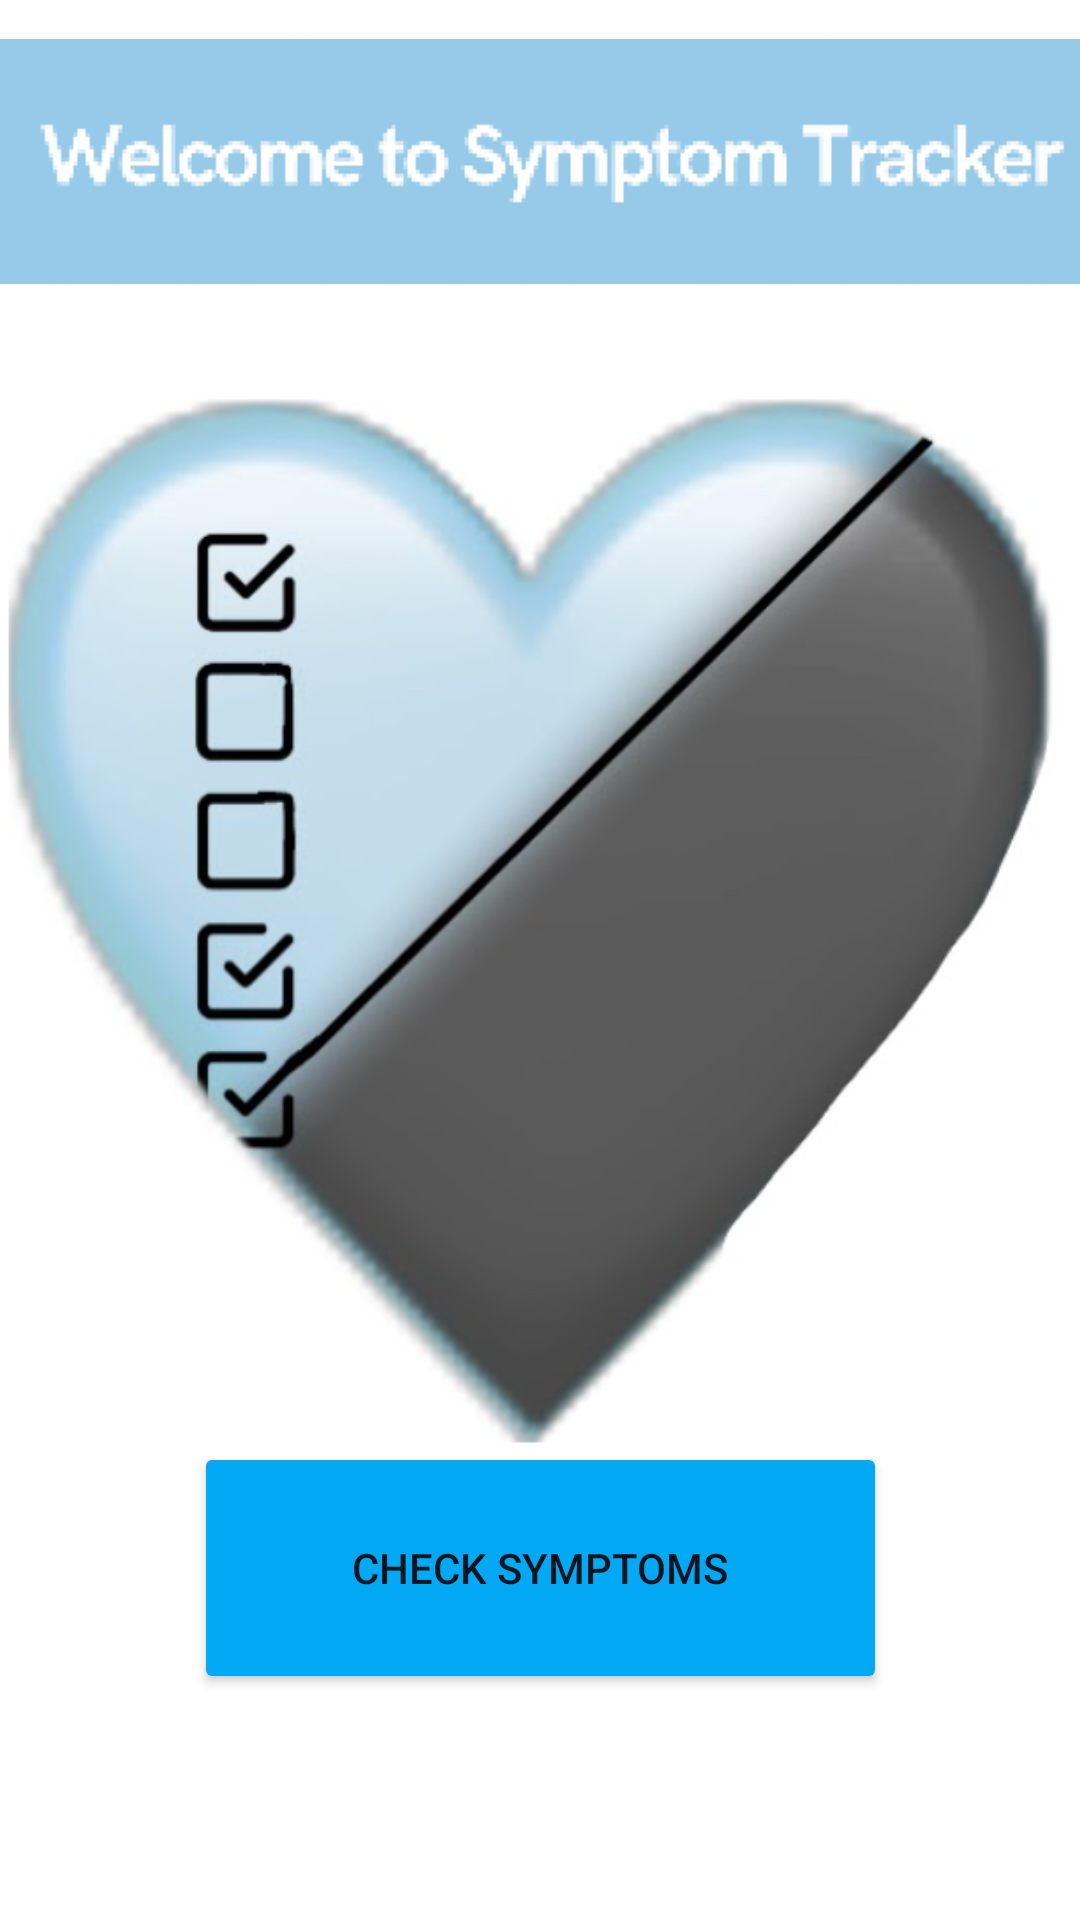

This screen was rendered from an Android layout file. Write that file and the resources it references.
<!-- AndroidManifest.xml: application theme Theme.Healthcareapp -->
<!-- res/layout/activity_main.xml -->
<?xml version="1.0" encoding="utf-8"?>
<androidx.constraintlayout.widget.ConstraintLayout xmlns:android="http://schemas.android.com/apk/res/android"
    xmlns:app="http://schemas.android.com/apk/res-auto"
    xmlns:tools="http://schemas.android.com/tools"
    android:layout_width="match_parent"
    android:layout_height="match_parent"
    android:background="#189AB4"
    android:backgroundTint="#FFFFFF"
    tools:context=".MainActivity"
    app:navGraph="@navigation/nav_graph">


    <Button
        android:id="@+id/buttonCheckSymptoms"
        android:layout_width="231dp"
        android:layout_height="84dp"
        android:layout_marginStart="90dp"
        android:layout_marginEnd="90dp"
        android:layout_marginBottom="111dp"
        android:backgroundTint="#03A9F4"
        android:text="Check Symptoms"
        android:onClick="onClickButtonCheckSymptoms"
        app:layout_constraintBottom_toBottomOf="parent"
        app:layout_constraintEnd_toEndOf="parent"
        app:layout_constraintStart_toStartOf="parent"
        app:layout_constraintTop_toBottomOf="@+id/imageLogo" />

    <ImageView
        android:id="@+id/imageWelcome"
        android:layout_width="wrap_content"
        android:layout_height="wrap_content"
        android:layout_marginTop="32dp"
        android:layout_marginBottom="565dp"
        android:src="@drawable/welcome"
        app:layout_constraintBottom_toBottomOf="parent"
        app:layout_constraintEnd_toEndOf="parent"
        app:layout_constraintStart_toStartOf="parent"
        app:layout_constraintTop_toTopOf="parent" />

    <ImageView
        android:id="@+id/imageLogo"
        android:src="@drawable/logo"
        android:layout_width="430dp"
        android:layout_height="424dp"
        android:layout_marginBottom="32dp"
        app:layout_constraintBottom_toBottomOf="parent"
        app:layout_constraintEnd_toEndOf="parent"
        app:layout_constraintStart_toStartOf="parent"
        app:layout_constraintTop_toTopOf="parent" />



</androidx.constraintlayout.widget.ConstraintLayout>
<!-- resources referenced by this layout -->
<resources>
  <!-- drawable logo: png bitmap (drawable, 264456 bytes) -->
  <!-- drawable welcome: png bitmap (drawable, 32450 bytes) -->
  <style name="Theme.Healthcareapp" parent="Theme.MaterialComponents.DayNight.DarkActionBar">
          
          <item name="colorPrimary">@color/purple_500</item>
          <item name="colorPrimaryVariant">@color/purple_700</item>
          <item name="colorOnPrimary">@color/white</item>
          
          <item name="colorSecondary">@color/teal_200</item>
          <item name="colorSecondaryVariant">@color/teal_700</item>
          <item name="colorOnSecondary">@color/black</item>
          
          <item name="android:statusBarColor" tools:targetApi="l">?attr/colorPrimaryVariant</item>
          
      </style>
  <color name="purple_500">#88ccec</color>
  <color name="purple_700">#7ebfde</color>
  <color name="white">#FFFFFFFF</color>
  <color name="teal_200">#FF03DAC5</color>
  <color name="teal_700">#FF018786</color>
  <color name="black">#FF000000</color>
</resources>
